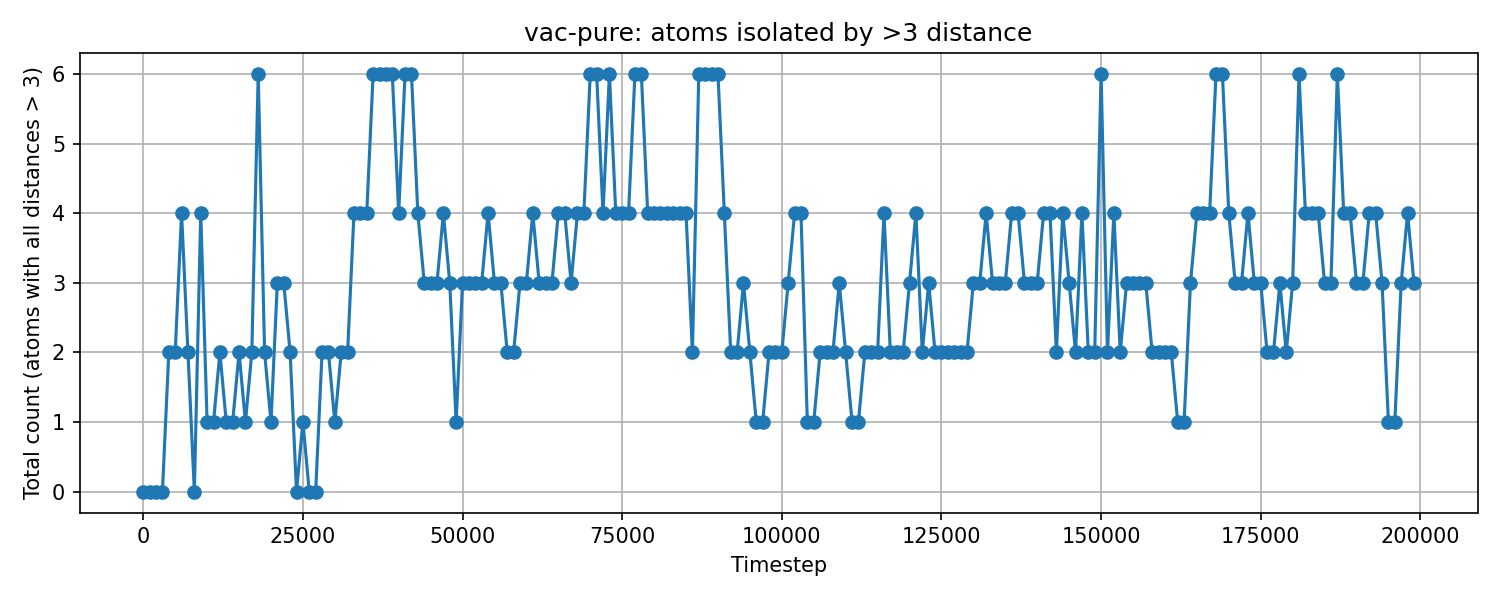

Source data for this figure (header and first rows):
timestep, count
0, 0
1000, 0
2000, 0
3000, 0
4000, 2
5000, 2
6000, 4
7000, 2
8000, 0
9000, 4
10000, 1
11000, 1
12000, 2
13000, 1
14000, 1
15000, 2
16000, 1
17000, 2
18000, 6
19000, 2
20000, 1
21000, 3
22000, 3
23000, 2
24000, 0
25000, 1
26000, 0
27000, 0
28000, 2
29000, 2
30000, 1
31000, 2
32000, 2
33000, 4
34000, 4
35000, 4
36000, 6
37000, 6
38000, 6
39000, 6
40000, 4
41000, 6
42000, 6
43000, 4
44000, 3
45000, 3
46000, 3
47000, 4
48000, 3
49000, 1
50000, 3
51000, 3
52000, 3
53000, 3
54000, 4
55000, 3
56000, 3
57000, 2
58000, 2
59000, 3
... 140 more rows
